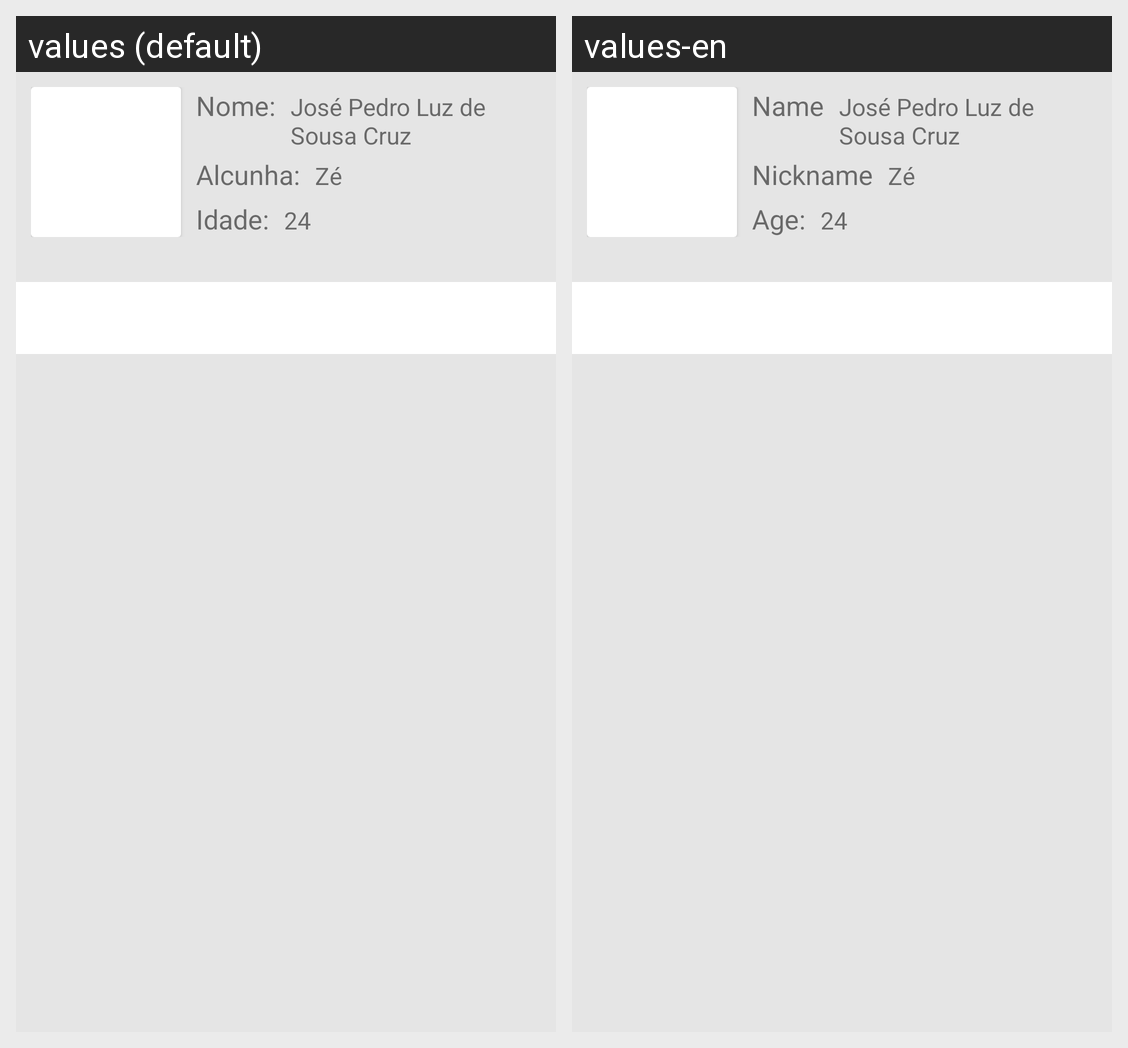

Locale-by-locale string values for the Android screen shown in this grid:
Android screen res/layout/utente_info_layout.xml rendered under 2 locales, left to right: values (default), values-en. Device: Nexus 5 (rendered at 1080×1920; each locale shown at half size, 540×960, under a caption strip naming it); theme Theme.PlusCare_CM.
Strings drawn on this screen, with the default value and each locale's value (text and hints the layout hard-codes, and strings that could not be matched under every locale, appear in the picture but are not listed):

nomeUtente
  values: Nome:
  values-en: Name

nomePrefUtente
  values: Alcunha:
  values-en: Nickname

idadeUtente
  values: Idade:
  values-en: Age:
